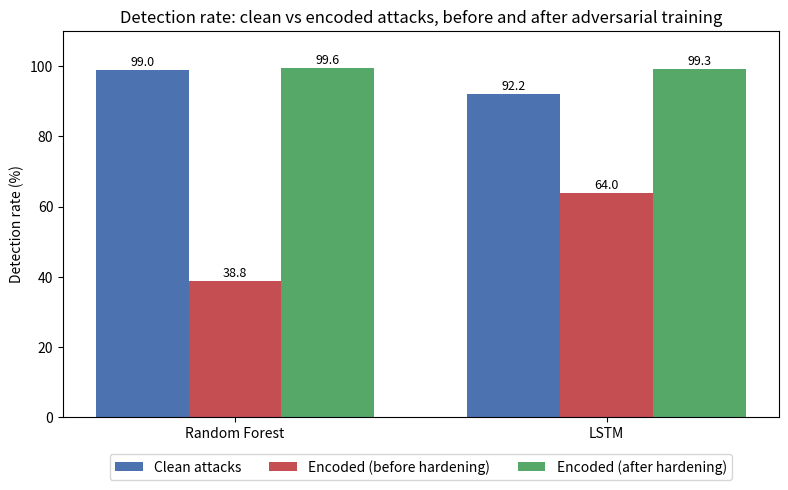

Here is the Python script that generated this plot:
# Charts for the results chapter
import matplotlib.pyplot as plt
import numpy as np

# my actual results
detectors = ['Random Forest', 'LSTM']
clean = [99.0, 92.2]   # detection on clean attacks
before_adv = [38.8, 64.0]   # detection on ENCODED attacks (before hardening)
# detection on ENCODED attacks (after adversarial training)
after_adv = [99.6, 99.3]

x = np.arange(len(detectors))   # positions for the two detectors
width = 0.25                    # width of each bar

fig, ax = plt.subplots(figsize=(8, 5))

# three bars per detector: clean, before, after
bars1 = ax.bar(x - width, clean,      width,
               label='Clean attacks',            color='#4C72B0')
bars2 = ax.bar(x,         before_adv, width,
               label='Encoded (before hardening)', color='#C44E52')
bars3 = ax.bar(x + width, after_adv,  width,
               label='Encoded (after hardening)',  color='#55A868')

# labels and styling
ax.set_ylabel('Detection rate (%)')
ax.set_title(
    'Detection rate: clean vs encoded attacks, before and after adversarial training')
ax.set_xticks(x)
ax.set_xticklabels(detectors)
ax.set_ylim(0, 110)
ax.legend(loc='lower center', bbox_to_anchor=(0.5, -0.18), ncol=3)

# put the number on top of each bar
for bars in (bars1, bars2, bars3):
    for bar in bars:
        height = bar.get_height()
        ax.annotate(f'{height:.1f}',
                    xy=(bar.get_x() + bar.get_width() / 2, height),
                    xytext=(0, 3), textcoords="offset points",
                    ha='center', fontsize=9)

plt.tight_layout()
plt.savefig('chart_detection_rates.png', dpi=200)   # saves the image
plt.show()                                          # opens it on screen
print("Chart saved as chart_detection_rates.png")
